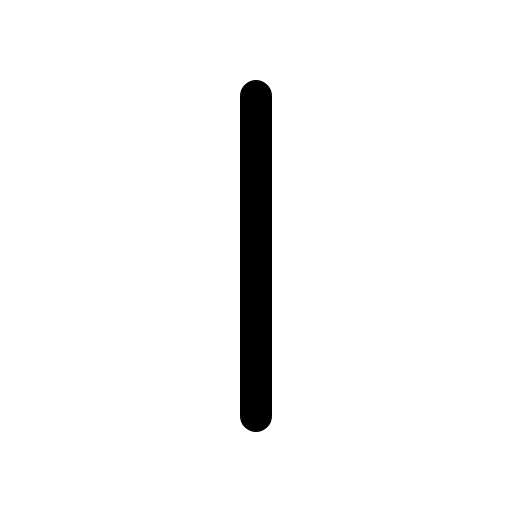
t = 0.00 s
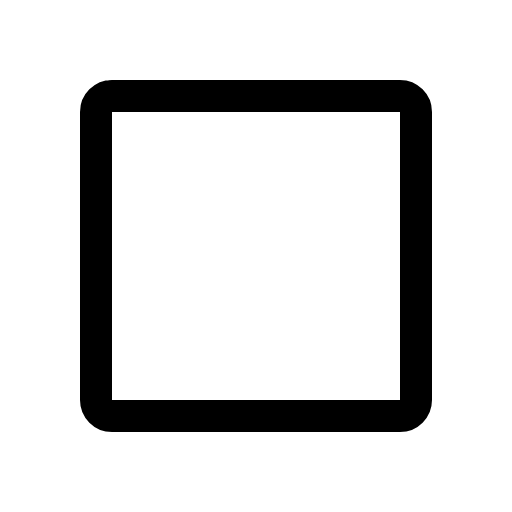
t = 0.30 s
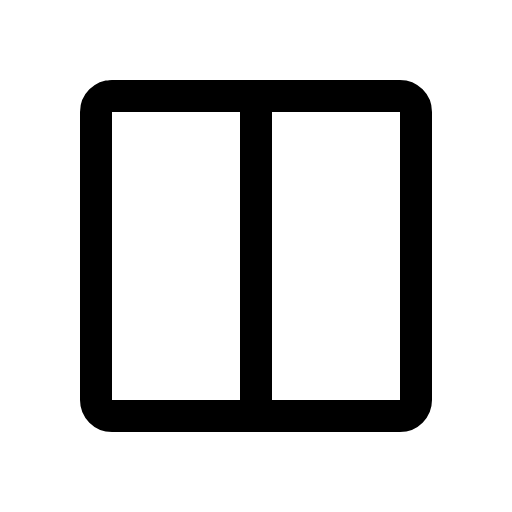
t = 0.68 s
t = 1.05 s: frame unchanged from t = 0.68 s, image omitted
t = 1.43 s: frame unchanged from t = 0.68 s, image omitted

The animated SVG that drew these frames (rendered in a browser with its animation timeline set to each time). Animation: 1 CSS @keyframes rule; one cycle of 1.80 s, repeats indefinitely.

<svg xmlns="http://www.w3.org/2000/svg" viewBox="0 0 256 256">
  <style>
    .draw-line {
      stroke-dasharray: 2000;
      stroke-dashoffset: 0;
    }
    svg:hover .draw-line {
      animation: phosphor-draw-in 1.5s ease-in-out infinite;
    }
    @keyframes phosphor-draw-in {
      0%   { stroke-dashoffset: 2000; }
      100% { stroke-dashoffset: 0; }
    }
  </style><rect width="256" height="256" fill="none"/><rect x="48" y="48" width="160" height="160" rx="8" fill="none" stroke="currentColor" stroke-linecap="round" stroke-linejoin="round" stroke-width="16" class="draw-line" pathLength="1" style="animation-delay: 0s"/><line x1="128" y1="48" x2="128" y2="208" fill="none" stroke="currentColor" stroke-linecap="round" stroke-linejoin="round" stroke-width="16" class="draw-line" pathLength="1" style="animation-delay: 0.3s"/></svg>
